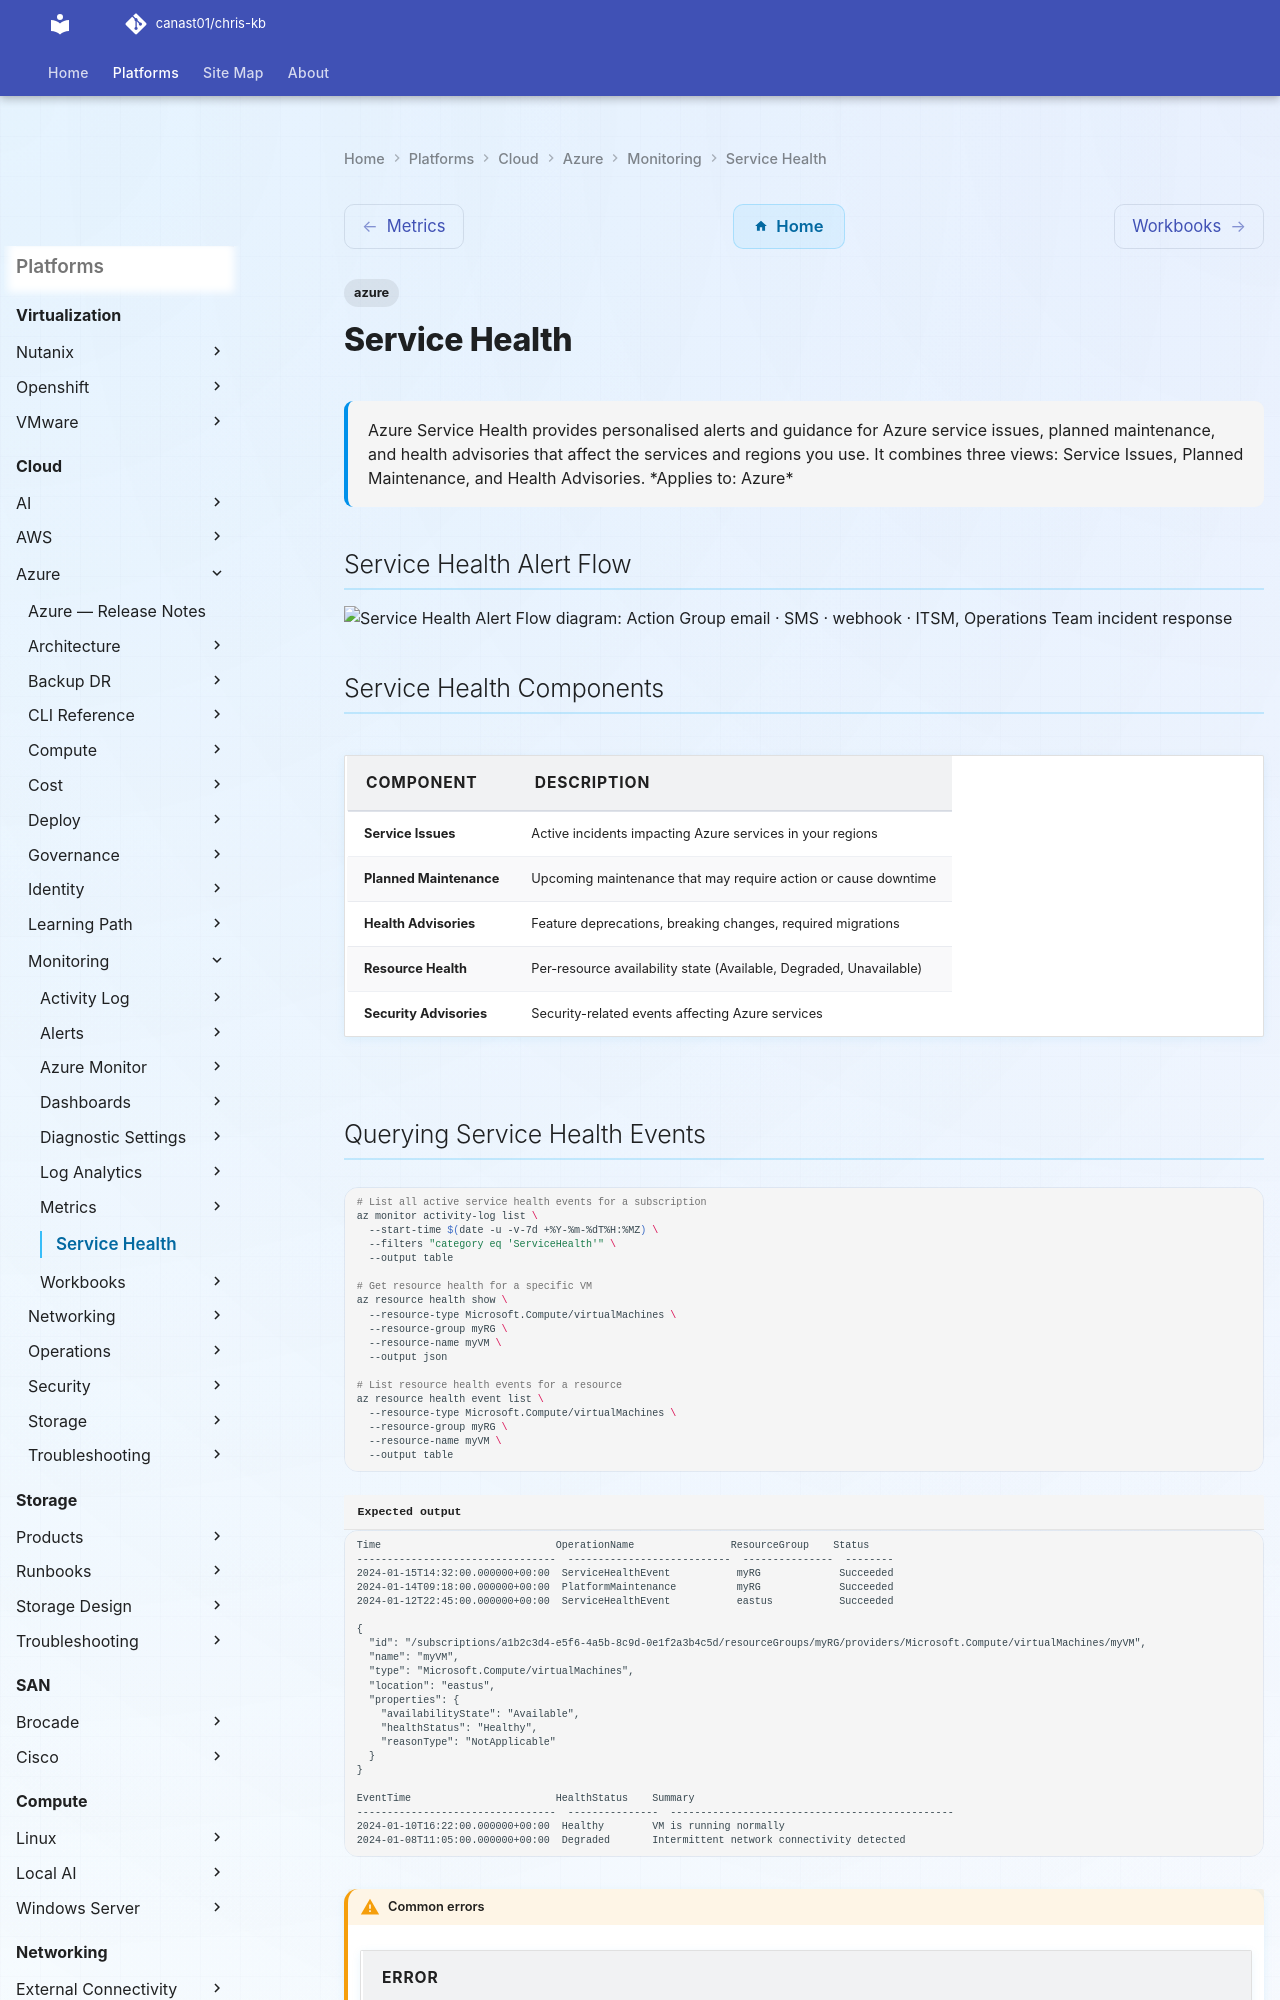

repository: canast01/chris-kb · page: cloud/azure/monitoring/service-health/index.html · generator: mkdocs

---
tags:
  - azure
description: "Azure Service Health provides personalised alerts and guidance for Azure service issues, planned maintenance, and health advisories that affect the..."
---
# Service Health

<div class="kb-summary">
Azure Service Health provides personalised alerts and guidance for Azure service issues, planned maintenance, and health advisories that affect the services and regions you use. It combines three views: Service Issues, Planned Maintenance, and Health Advisories.

*Applies to: Azure*
</div>

## Service Health Alert Flow

```d2
direction: right

azureIncident: "Azure Incident / Event\nService Issue · Planned Maintenance · Advisory" {shape: rectangle}
serviceHealth: "Azure Service Health\npersonalised for your subscriptions + regions" {shape: rectangle}
healthAlert: "Service Health Alert Rule\nsubscription · region · service filter" {shape: rectangle}
actionGroup: "Action Group\nemail · SMS · webhook · ITSM" {shape: rectangle}
opsTeam: "Operations Team\nincident response" {shape: rectangle}

azureIncident -> serviceHealth
serviceHealth -> healthAlert
healthAlert -> actionGroup
actionGroup -> opsTeam
```

## Service Health Components

| Component           | Description                                                      |
|---------------------|------------------------------------------------------------------|
| Service Issues      | Active incidents impacting Azure services in your regions        |
| Planned Maintenance | Upcoming maintenance that may require action or cause downtime   |
| Health Advisories   | Feature deprecations, breaking changes, required migrations      |
| Resource Health     | Per-resource availability state (Available, Degraded, Unavailable) |
| Security Advisories | Security-related events affecting Azure services                 |
